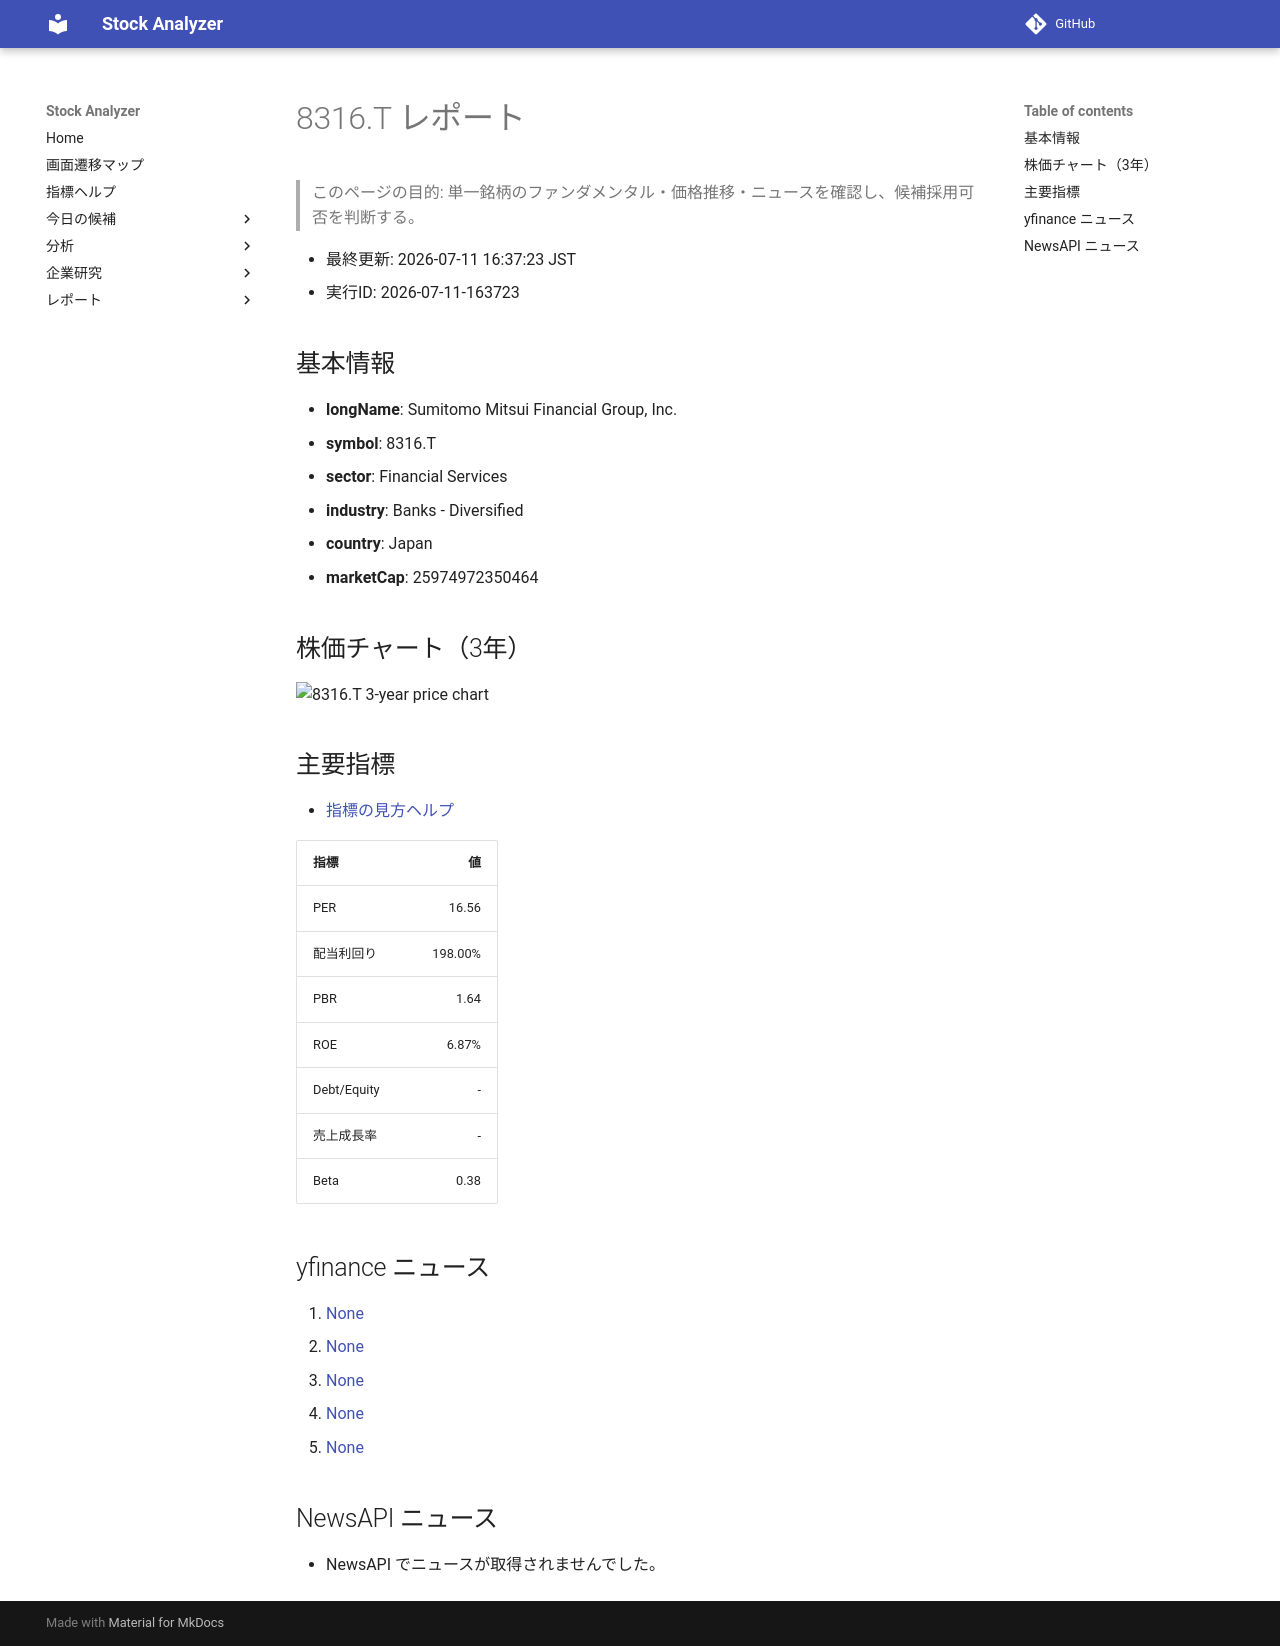

repository: Yumi-note/Making-APP · page: stocks/2026-07-11/163723/8316_T/index.html · generator: mkdocs

# 8316.T レポート

> このページの目的: 単一銘柄のファンダメンタル・価格推移・ニュースを確認し、候補採用可否を判断する。

- 最終更新: 2026-07-11 16:37:23 JST
- 実行ID: 2026-07-11-163723

## 基本情報

- **longName**: Sumitomo Mitsui Financial Group, Inc.
- **symbol**: 8316.T
- **sector**: Financial Services
- **industry**: Banks - Diversified
- **country**: Japan
- **marketCap**: 25974972350464

## 株価チャート（3年）

![8316.T 3-year price chart](8316_T_3y.png)

## 主要指標

- [指標の見方ヘルプ](../../../../indicators.md)

| 指標 | 値 |
|---|---:|
| PER | 16.56 |
| 配当利回り | 198.00% |
| PBR | 1.64 |
| ROE | 6.87% |
| Debt/Equity | - |
| 売上成長率 | - |
| Beta | 0.38 |

## yfinance ニュース

1. [None](None)
2. [None](None)
3. [None](None)
4. [None](None)
5. [None](None)

## NewsAPI ニュース

- NewsAPI でニュースが取得されませんでした。
